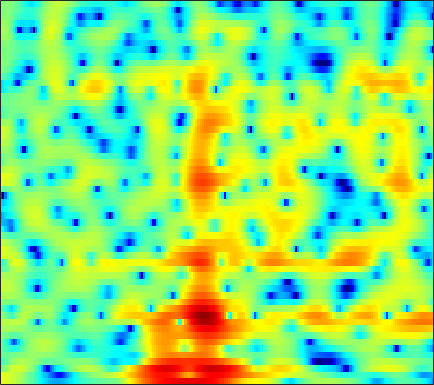

The data file committed next to this chart (first rows):
4.9183, 4.7583, 4.5075, 4.2126, 3.9625, 3.5762, 3.1387, 2.77, 2.2182, 1.599, 0.93144, 0.38539, -0.39711, -1.2406, -1.9123, -2.8573, -3.8551, -4.6215, -5.6616, -6.714, -7.7599, -8.5082, -9.375, -10.041
4.865, 4.705, 4.483, 4.239, 4.034, 3.716, 3.348, 3.026, 2.53, 1.95, 1.283, 0.7205, -0.1155, -1.047, -1.805, -2.891, -4.061, -4.987, -6.277, -7.618, -9.004, -10.07, -11.54, -13.09
-1.353, -0.4929, 0.781, 1.911, 2.603, 3.307, 3.767, 3.957, 4.024, 3.878, 3.528, 3.127, 2.406, 1.46, 0.5886, -0.8259, -2.57, -4.148, -6.77, -10.28, -15.37, -20.46, -19.02, -13.76
-3.775, -3.025, -1.898, -0.8318, -0.1323, 0.6448, 1.243, 1.573, 1.876, 2.034, 2.053, 1.984, 1.788, 1.487, 1.202, 0.7618, 0.2708, -0.1077, -0.605, -1.05, -1.389, -1.565, -1.69, -1.696
-1.252, -1.254, -1.207, -1.11, -1.007, -0.8308, -0.6207, -0.4456, -0.1924, 0.07068, 0.3218, 0.4911, 0.688, 0.839, 0.9245, 0.9972, 1.024, 1.013, 0.9656, 0.8727, 0.7599, 0.6587, 0.5, 0.3133
-1.212, -1.791, -2.658, -3.577, -4.226, -4.864, -5.019, -4.749, -3.966, -2.928, -1.851, -1.095, -0.1906, 0.5621, 1.032, 1.54, 1.919, 2.124, 2.312, 2.394, 2.383, 2.311, 2.135, 1.867
-0.8543, -1.873, -3.609, -5.974, -8.366, -12.71, -15.92, -13.12, -8.648, -5.506, -3.265, -1.983, -0.6347, 0.3987, 1.013, 1.651, 2.124, 2.385, 2.631, 2.76, 2.785, 2.739, 2.595, 2.353
0.7288, 0.2762, -0.3713, -1.026, -1.471, -1.908, -2.104, -2.068, -1.788, -1.346, -0.8408, -0.4745, -0.04025, 0.3157, 0.5335, 0.7663, 0.9372, 1.036, 1.138, 1.199, 1.213, 1.18, 1.081, 0.9154
1.96, 1.936, 1.871, 1.771, 1.683, 1.565, 1.457, 1.379, 1.263, 1.114, 0.8964, 0.6761, 0.2995, -0.1821, -0.5741, -1.094, -1.467, -1.612, -1.595, -1.39, -1.103, -0.9147, -0.776, -0.8196
2.547, 2.725, 2.825, 2.843, 2.832, 2.842, 2.905, 2.951, 2.948, 2.812, 2.451, 1.98, 0.9866, -0.5856, -2.287, -5.68, -11.24, -15.29, -9.866, -5.364, -2.836, -1.71, -0.969, -0.916
0.9124, 0.4171, -0.7085, -2.156, -3.092, -3.251, -1.949, -0.6341, 0.9006, 2.006, 2.603, 2.752, 2.573, 2.005, 1.362, 0.3627, -0.4631, -0.7469, -0.5483, 0.1022, 0.8051, 1.158, 1.298, 0.9791
-1.071, -1.798, -3.397, -5.646, -7.385, -7.84, -5.524, -3.542, -1.404, 0.1239, 1.147, 1.646, 2.027, 2.18, 2.186, 2.107, 2.021, 1.977, 1.94, 1.924, 1.884, 1.791, 1.56, 1.166
0.1098, 0.08345, -0.07466, -0.2707, -0.3768, -0.3963, -0.2414, -0.05212, 0.2458, 0.5092, 0.6812, 0.7486, 0.7361, 0.6462, 0.5646, 0.4355, 0.3216, 0.2814, 0.299, 0.3565, 0.4204, 0.455, 0.4667, 0.3906
2.13, 2.182, 2.186, 2.105, 2.014, 1.844, 1.623, 1.421, 1.092, 0.66, 0.1017, -0.4032, -1.185, -2.064, -2.745, -3.557, -4.085, -4.189, -3.893, -3.245, -2.45, -1.846, -1.136, -0.5605
3.444, 3.399, 3.285, 3.103, 2.919, 2.607, 2.193, 1.809, 1.168, 0.3577, -0.6721, -1.633, -3.238, -5.385, -7.537, -11.62, -18.75, -21.22, -13.38, -8.829, -5.938, -4.348, -2.738, -1.524
3.407, 3.274, 3.074, 2.856, 2.662, 2.352, 1.963, 1.6, 0.9963, 0.2508, -0.6659, -1.482, -2.746, -4.21, -5.414, -6.95, -8.019, -8.22, -7.586, -6.341, -4.941, -3.965, -2.804, -1.806
2.347, 2.104, 1.914, 1.864, 1.866, 1.855, 1.773, 1.631, 1.325, 0.8579, 0.2504, -0.2775, -1.056, -1.84, -2.408, -3.064, -3.504, -3.669, -3.661, -3.411, -2.998, -2.647, -2.141, -1.628
-1.131, -1.937, -1.441, -0.02659, 1.019, 2.077, 2.705, 2.921, 2.919, 2.607, 2.054, 1.508, 0.6693, -0.2448, -0.9281, -1.768, -2.39, -2.659, -2.742, -2.529, -2.179, -1.878, -1.524, -1.311
-2.32, -4.311, -2.086, 1.019, 2.657, 4.052, 4.755, 4.914, 4.709, 4.121, 3.156, 2.214, 0.6642, -1.221, -2.804, -5.156, -7.476, -8.424, -7.739, -5.773, -3.841, -2.689, -1.678, -1.378
4.767, 4.31, 3.997, 3.923, 3.918, 3.821, 3.515, 3.113, 2.271, 1.07, -0.5527, -2.048, -4.458, -7.321, -9.588, -12.78, -16.18, -17.87, -15.37, -11.01, -7.594, -5.664, -3.904, -2.842
5.058, 4.657, 4.145, 3.64, 3.247, 2.655, 1.931, 1.268, 0.1534, -1.331, -3.254, -5.1, -8.334, -13.11, -18.73, -32.16, -18.76, -14.66, -11.06, -8.334, -6.051, -4.595, -3.045, -1.817
3.418, 2.976, 2.387, 1.804, 1.39, 0.8623, 0.3323, -0.1036, -0.7673, -1.606, -2.63, -3.563, -4.948, -6.435, -7.335, -7.849, -7.39, -6.529, -5.129, -3.72, -2.415, -1.571, -0.5827, 0.252
-0.04501, -0.7283, -1.628, -2.386, -2.792, -3.002, -2.87, -2.624, -2.216, -1.842, -1.607, -1.502, -1.442, -1.402, -1.369, -1.219, -0.9422, -0.6521, -0.1953, 0.3032, 0.79, 1.113, 1.499, 1.786
-4.98, -6.153, -8.178, -10.91, -13.14, -13.31, -9.894, -7.337, -4.695, -2.738, -1.293, -0.4525, 0.4015, 1.056, 1.438, 1.831, 2.134, 2.298, 2.449, 2.52, 2.504, 2.453, 2.308, 2.086
-9.676, -9.692, -10.3, -11.46, -12.34, -11.74, -9.045, -6.759, -4.073, -1.953, -0.2881, 0.7118, 1.773, 2.545, 2.983, 3.375, 3.576, 3.605, 3.495, 3.205, 2.732, 2.276, 1.514, 0.6574
-11.08, -9.439, -7.983, -6.887, -6.069, -4.936, -3.626, -2.587, -1.195, 0.1149, 1.284, 2.034, 2.863, 3.471, 3.786, 4.034, 4.06, 3.939, 3.573, 2.944, 2.022, 1.085, -0.5073, -2.575
-7.206, -6.827, -6.044, -5.058, -4.233, -3.09, -1.931, -1.069, 0.003376, 0.9814, 1.839, 2.383, 2.967, 3.414, 3.63, 3.761, 3.707, 3.529, 3.086, 2.392, 1.404, 0.4318, -1.25, -3.522
-8.339, -8.636, -7.892, -6.345, -5.069, -3.442, -2.035, -1.131, -0.09325, 0.7491, 1.412, 1.821, 2.253, 2.559, 2.722, 2.823, 2.799, 2.684, 2.401, 1.958, 1.355, 0.8149, -0.03543, -0.951
-15.52, -24.49, -13.03, -7.689, -5.268, -3.043, -1.537, -0.7449, -0.005635, 0.4692, 0.7571, 0.9167, 1.101, 1.244, 1.374, 1.531, 1.642, 1.67, 1.632, 1.478, 1.22, 0.9879, 0.6663, 0.3844
-0.8955, -1.325, -1.228, -0.6052, -0.07922, 0.5411, 0.8897, 0.9486, 0.707, 0.1482, -0.6184, -1.246, -1.845, -1.843, -1.506, -0.7881, -0.1288, 0.2258, 0.4503, 0.4074, 0.1753, -0.07523, -0.3425, -0.4613
4.702, 4.456, 4.195, 4.006, 3.86, 3.541, 2.998, 2.376, 1.152, -0.7249, -3.653, -7.09, -15.75, -14.37, -8.507, -4.514, -2.437, -1.645, -1.388, -1.87, -3.02, -4.261, -6.081, -6.861
4.865, 4.796, 4.701, 4.526, 4.335, 3.935, 3.335, 2.713, 1.653, 0.2656, -1.398, -2.695, -4.081, -4.283, -3.784, -2.813, -2.105, -1.89, -2.126, -3.092, -4.974, -7.22, -11.58, -14.72
1.903, 2.316, 2.772, 3.02, 3.059, 2.947, 2.647, 2.306, 1.744, 1.109, 0.4975, 0.09629, -0.3082, -0.4663, -0.4778, -0.409, -0.3832, -0.4413, -0.6677, -1.138, -1.844, -2.443, -3.166, -3.667
-2.342, -0.8959, 0.3647, 1.076, 1.315, 1.336, 1.072, 0.7694, 0.2602, -0.2184, -0.577, -0.7207, -0.6893, -0.5159, -0.2904, 0.04347, 0.361, 0.5441, 0.6716, 0.6904, 0.6007, 0.4983, 0.2923, 0.09393
-1.991, -0.9947, -0.1363, 0.2235, 0.2136, -0.1891, -0.9817, -1.81, -3.154, -4.567, -5.549, -5.604, -4.749, -3.386, -2.346, -1.115, -0.1132, 0.4794, 1.066, 1.463, 1.711, 1.8, 1.836, 1.804
1.081, 1.143, 1.062, 0.7178, 0.2489, -0.7026, -2.102, -3.573, -6.319, -10.82, -21.12, -22.11, -11.14, -6.472, -4.246, -2.099, -0.6077, 0.2154, 1.031, 1.561, 1.863, 1.971, 2.023, 1.969
3.117, 2.82, 2.309, 1.641, 1.006, -0.002782, -1.222, -2.254, -3.701, -5.032, -5.845, -5.806, -4.92, -3.549, -2.437, -1.129, -0.06321, 0.5376, 1.083, 1.347, 1.349, 1.221, 0.8953, 0.4922
4.258, 3.85, 3.199, 2.414, 1.731, 0.6868, -0.4492, -1.287, -2.259, -2.882, -2.999, -2.752, -2.095, -1.16, -0.4374, 0.4314, 1.115, 1.467, 1.643, 1.476, 0.9395, 0.2671, -1.021, -2.681
4.243, 3.928, 3.385, 2.616, 1.846, 0.4982, -1.277, -2.905, -5.384, -7.165, -6.497, -4.855, -2.49, -0.5652, 0.5748, 1.75, 2.506, 2.819, 2.898, 2.551, 1.726, 0.7036, -1.28, -4.375
0.981, 1.289, 1.46, 1.24, 0.7777, -0.2844, -2.041, -3.885, -7.362, -11.06, -9.303, -6.146, -2.758, -0.4235, 0.8537, 2.083, 2.877, 3.203, 3.343, 3.145, 2.604, 1.984, 0.8859, -0.385
-4.252, -2.61, -1.304, -0.6851, -0.5305, -0.651, -1.055, -1.461, -1.963, -2.175, -1.873, -1.382, -0.5432, 0.3639, 0.9694, 1.623, 2.091, 2.314, 2.432, 2.37, 2.141, 1.898, 1.449, 0.9284
-3.176, -2.452, -1.648, -1.083, -0.8023, -0.5948, -0.4682, -0.4315, -0.375, -0.2764, -0.1061, 0.07395, 0.352, 0.6101, 0.7896, 0.9737, 1.066, 1.105, 1.101, 1.065, 1.027, 0.9819, 0.9301, 0.8117
-1.005, -1.033, -0.9415, -0.7688, -0.6331, -0.4541, -0.2931, -0.1623, 0.008112, 0.1764, 0.3035, 0.3935, 0.4748, 0.452, 0.3657, 0.1436, -0.1871, -0.4854, -0.8272, -0.9973, -0.8931, -0.6576, -0.1723, 0.3515
-1.075, -1.349, -1.413, -1.268, -1.113, -0.8891, -0.7251, -0.574, -0.3448, -0.06817, 0.232, 0.4038, 0.5083, 0.4484, 0.2048, -0.4382, -1.503, -2.672, -4.663, -6.456, -6.12, -4.398, -1.941, 0.06148
-8.039, -7.154, -5.058, -3.764, -3.329, -3.306, -3.545, -3.711, -3.499, -2.755, -1.72, -1.009, -0.2702, 0.1342, 0.1809, -0.1859, -1.166, -2.411, -5.132, -8.599, -7.844, -4.516, -0.8142, 1.702
-7.786, -7.368, -5.995, -5.531, -5.963, -7.819, -11.63, -16.97, -18.7, -11.23, -7.344, -5.481, -3.758, -2.62, -1.948, -1.272, -0.8388, -0.6138, -0.3396, 0.07172, 0.7932, 1.586, 2.715, 3.745
-1.121, -1.851, -2.756, -3.779, -4.773, -6.444, -8.453, -9.835, -10.63, -10.2, -9.455, -9.028, -8.627, -7.747, -6.699, -4.925, -3.075, -1.835, -0.3544, 0.8797, 1.954, 2.656, 3.453, 4.032
0.6554, 0.1078, -0.7022, -1.6, -2.334, -3.409, -4.553, -5.434, -6.648, -8.066, -10.03, -12.3, -18.02, -27.29, -16.36, -9.551, -5.57, -3.411, -1.227, 0.4438, 1.736, 2.481, 3.245, 3.745
0.766, 0.5062, 0.05466, -0.5016, -0.9836, -1.718, -2.554, -3.242, -4.25, -5.411, -6.696, -7.649, -8.719, -8.769, -7.919, -6.03, -3.989, -2.555, -0.9142, 0.4419, 1.524, 2.158, 2.795, 3.195
0.08572, 0.07606, -0.04824, -0.3059, -0.5808, -1.033, -1.55, -1.97, -2.556, -3.111, -3.583, -3.841, -3.955, -3.756, -3.402, -2.685, -1.794, -1.079, -0.1342, 0.7351, 1.456, 1.898, 2.322, 2.563
-0.4649, -0.2661, -0.1831, -0.2845, -0.4587, -0.7886, -1.18, -1.491, -1.889, -2.211, -2.435, -2.529, -2.478, -2.269, -1.99, -1.481, -0.851, -0.3394, 0.3639, 1.027, 1.595, 1.932, 2.229, 2.329
-0.171, 0.137, 0.2508, 0.08269, -0.1939, -0.7193, -1.355, -1.838, -2.391, -2.795, -3.001, -3.022, -2.938, -2.695, -2.394, -1.83, -1.085, -0.4365, 0.461, 1.311, 2.041, 2.456, 2.803, 2.867
1.124, 1.351, 1.264, 0.7372, 0.05312, -1.212, -2.831, -4.12, -5.556, -6.22, -6.124, -5.858, -5.653, -5.583, -5.507, -4.968, -3.651, -2.302, -0.4181, 1.249, 2.566, 3.291, 3.899, 4.091
2.012, 2.065, 1.719, 0.8269, -0.2662, -2.438, -5.794, -9.67, -20.39, -19.04, -11.81, -9.907, -9.321, -10.87, -14.13, -25.02, -12.29, -6.952, -2.555, 0.3556, 2.355, 3.403, 4.301, 4.691
1.372, 1.404, 1.105, 0.3918, -0.4193, -1.909, -3.756, -5.275, -7.007, -7.772, -7.649, -7.398, -7.345, -7.651, -7.891, -7.594, -6.025, -4.314, -1.982, 0.05876, 1.658, 2.583, 3.449, 3.906
0.3644, 0.5042, 0.4452, 0.122, -0.2782, -0.977, -1.797, -2.425, -3.199, -3.813, -4.257, -4.45, -4.579, -4.518, -4.329, -3.825, -3.022, -2.263, -1.121, 0.03254, 1.078, 1.755, 2.464, 2.924
-0.1391, 0.0998, 0.2249, 0.1417, -0.0504, -0.4382, -0.971, -1.427, -2.074, -2.729, -3.335, -3.742, -4.126, -4.272, -4.196, -3.814, -3.155, -2.508, -1.536, -0.5307, 0.4413, 1.088, 1.817, 2.365
-0.09434, 0.1916, 0.4, 0.4098, 0.291, -0.04317, -0.5651, -1.081, -1.92, -2.922, -4.058, -4.989, -6.183, -7.114, -7.384, -6.975, -5.813, -4.698, -3.144, -1.679, -0.372, 0.4783, 1.434, 2.179
